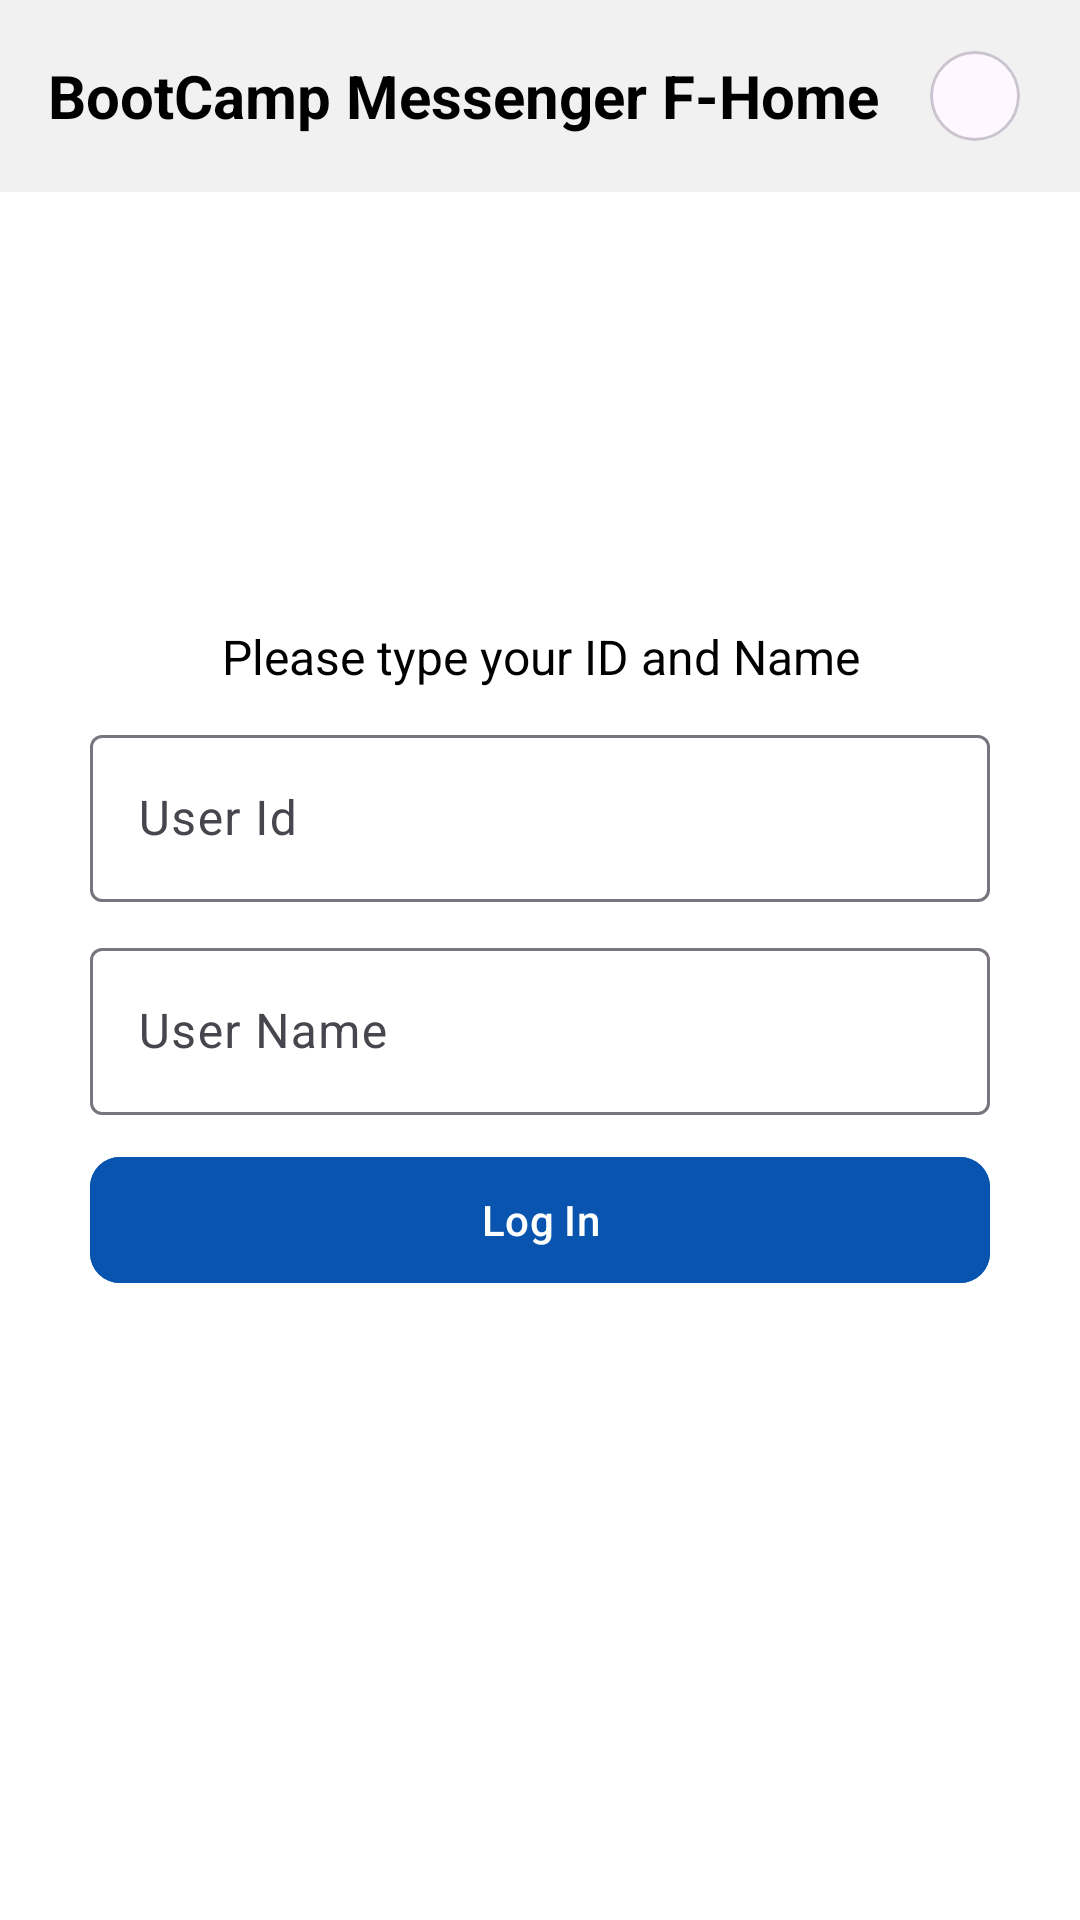

Produce the Android XML layout that renders to this screen, including the resource entries it uses.
<!-- AndroidManifest.xml: application theme Theme.BootCamp -->
<!-- res/layout/fragment_home.xml -->
<?xml version="1.0" encoding="utf-8"?>
<RelativeLayout xmlns:android="http://schemas.android.com/apk/res/android"
    xmlns:app="http://schemas.android.com/apk/res-auto"
    xmlns:tools="http://schemas.android.com/tools"
    android:layout_width="match_parent"
    android:layout_height="match_parent"
    android:background="#FFFFFF"
    android:clickable="false"
    android:focusable="false"
    tools:context=".ui.HomeFragment">

    <com.google.android.material.appbar.MaterialToolbar
        android:layout_width="match_parent"
        android:layout_height="?attr/actionBarSize"
        android:background="#F1F1F1">

        <RelativeLayout
            android:layout_width="match_parent"
            android:layout_height="match_parent">

            <TextView
                android:layout_width="wrap_content"
                android:layout_height="wrap_content"
                android:layout_centerVertical="true"
                android:fontFamily="sans-serif"
                android:text="BootCamp Messenger F-Home"
                android:textColor="@color/black"
                android:textSize="20sp"
                android:textStyle="bold" />

            <com.google.android.material.card.MaterialCardView
                android:layout_width="30dp"
                android:layout_height="30dp"
                android:layout_alignParentEnd="true"
                android:layout_centerVertical="true"
                android:layout_marginEnd="20dp"
                app:cardCornerRadius="15dp">

                <ImageView
                    android:layout_width="35dp"
                    android:layout_height="35dp"
                    android:layout_gravity="center"
                    android:scaleType="centerCrop"
                    android:src="@drawable/ic_user" />
            </com.google.android.material.card.MaterialCardView>

        </RelativeLayout>

    </com.google.android.material.appbar.MaterialToolbar>


    
    
    
    
    
    
    
    
    
    

    <LinearLayout
        android:layout_width="match_parent"
        android:layout_height="match_parent"
        android:gravity="center"
        android:orientation="vertical">


        <com.google.android.material.textview.MaterialTextView
            android:id="@+id/tvMassage"
            android:layout_width="match_parent"
            android:layout_height="wrap_content"
            android:gravity="center"
            android:text="Please type your ID and Name"
            android:textColor="@color/black"
            android:textSize="16sp" />

        <com.google.android.material.textfield.TextInputLayout
            android:id="@+id/ilUserId"
            android:layout_width="match_parent"
            android:layout_height="wrap_content"
            android:layout_marginStart="30dp"
            android:layout_marginTop="10dp"
            android:layout_marginEnd="30dp"
            android:hint="User Id"
            android:minHeight="40dp">

            <com.google.android.material.textfield.TextInputEditText
                android:id="@+id/etUserId"
                android:layout_width="match_parent"
                android:layout_height="wrap_content"
                android:imeOptions="actionNext"
                android:lines="1"
                android:singleLine="true" />

        </com.google.android.material.textfield.TextInputLayout>

        <com.google.android.material.textfield.TextInputLayout
            android:id="@+id/ilUserName"
            android:layout_width="match_parent"
            android:layout_height="wrap_content"
            android:layout_marginStart="30dp"
            android:layout_marginTop="10dp"
            android:layout_marginEnd="30dp"
            android:hint="User Name"
            android:minHeight="40dp">

            <com.google.android.material.textfield.TextInputEditText
                android:id="@+id/etUserName"
                android:layout_width="match_parent"
                android:layout_height="wrap_content"
                android:imeOptions="actionDone"
                android:lines="1"
                android:singleLine="true" />

        </com.google.android.material.textfield.TextInputLayout>

        <com.google.android.material.button.MaterialButton
            android:id="@+id/btnEnter"
            android:layout_width="match_parent"
            android:layout_height="50dp"
            android:layout_marginStart="30dp"
            android:layout_marginTop="10dp"
            android:layout_marginEnd="30dp"
            android:backgroundTint="#0854AF"
            android:text="Log In"
            app:cornerRadius="10dp" />

    </LinearLayout>

</RelativeLayout>


    
    
    
    
    
    
    
    
    
    

    
    
    
    
    
    
    
    
    
    
    
    
    

    
    
    
    
    
    
    
    
    
    
    
    
    
    

    
    
    
    
    
    
    
    
    
    
    
    
    
    

    
    
    
    

    

    
    
    
    
    
    
    
    
    
    
    
    
    
    

    
    
    
    

    

    
    
    
    
    
    
    
    
    
    
    
    
    
    
    

    
<!-- resources referenced by this layout -->
<resources>
  <style name="Theme.BootCamp" parent="Base.Theme.BootCamp" />
  <style name="Base.Theme.BootCamp" parent="Theme.Material3.DayNight.NoActionBar">
          
          
      </style>
  <!-- not gathered from this repository: default colours our renderer supplied (Android Studio template values) -->
  <color name="black">#FF000000</color>
</resources>
